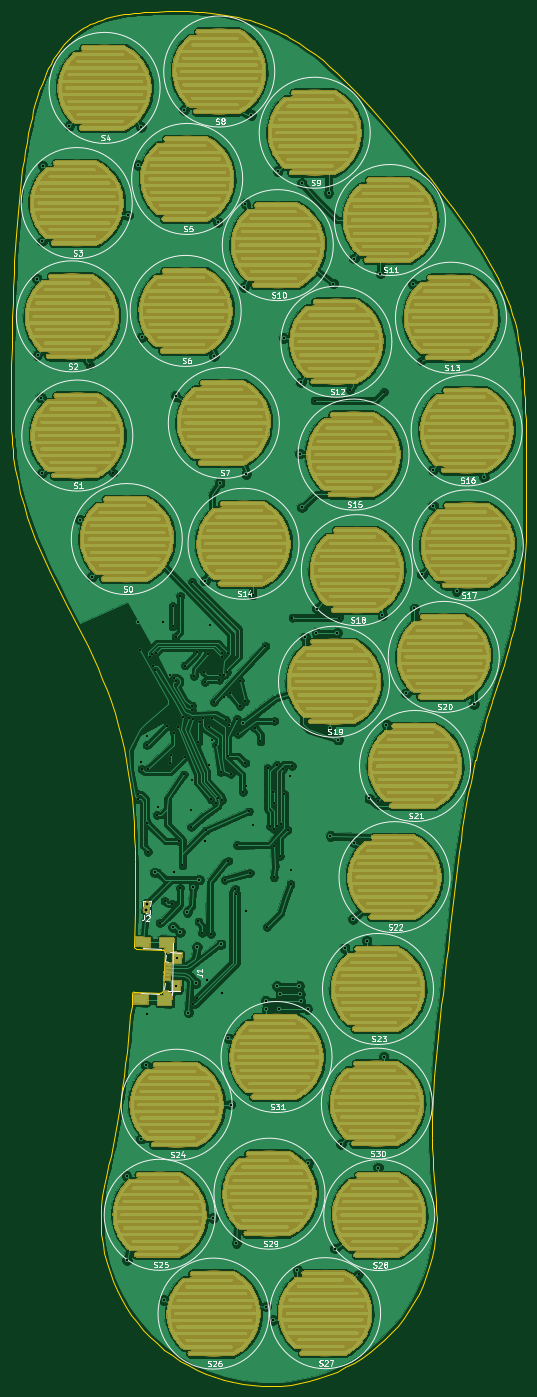
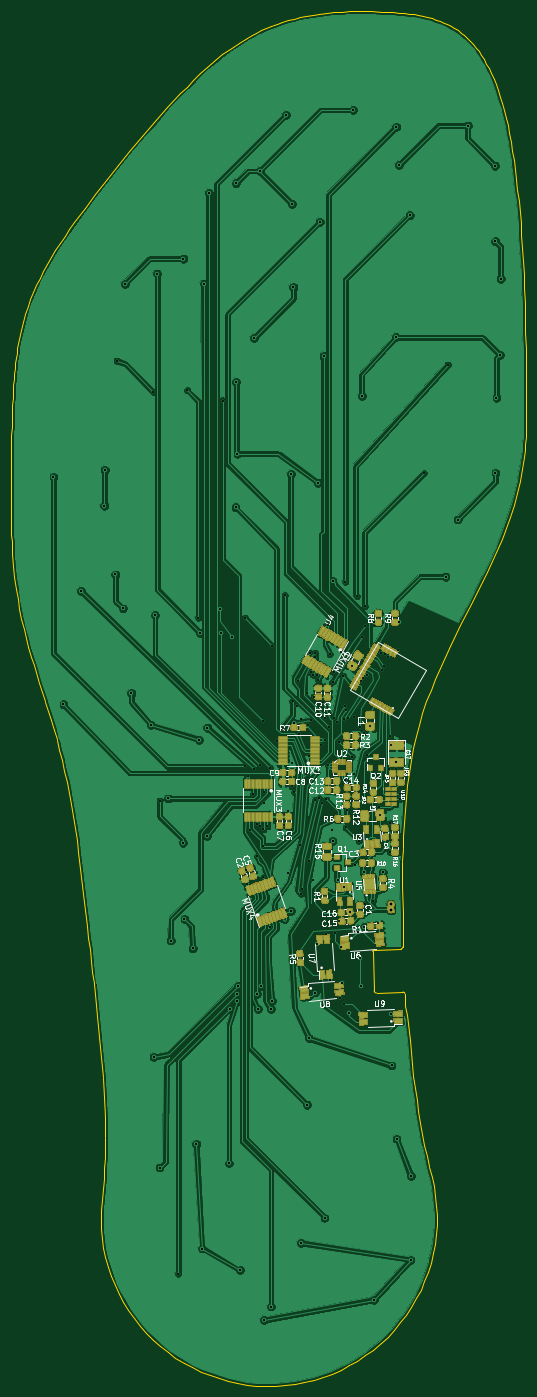
Circuit board: 9 layer files. Board 92.8 x 247.7 mm.
- bottom_copper: Insole_PCB-B.Cu.gbl (454030 bytes)
- bottom_mask: Insole_PCB-B.Mask.gbs (171388 bytes)
- bottom_silk: Insole_PCB-B.SilkS.gbo (53250 bytes)
- outline: Insole_PCB-Edge.Cuts.gm1 (17086 bytes)
- top_copper: Insole_PCB-F.Cu.gtl (1270869 bytes)
- top_mask: Insole_PCB-F.Mask.gts (1117815 bytes)
- top_silk: Insole_PCB-F.SilkS.gto (40149 bytes)
- drill: Insole_PCB-NPTH.drl (136 bytes)
- drill: Insole_PCB-PTH.drl (4480 bytes)

=== bottom_copper: Insole_PCB-B.Cu.gbl (454030 bytes, source omitted) ===
=== bottom_mask: Insole_PCB-B.Mask.gbs (171388 bytes, source omitted) ===
=== bottom_silk: Insole_PCB-B.SilkS.gbo (53250 bytes, source omitted) ===
=== outline: Insole_PCB-Edge.Cuts.gm1 (17086 bytes, source omitted) ===
=== top_copper: Insole_PCB-F.Cu.gtl (1270869 bytes, source omitted) ===
=== top_mask: Insole_PCB-F.Mask.gts (1117815 bytes, source omitted) ===
=== top_silk: Insole_PCB-F.SilkS.gto (40149 bytes, source omitted) ===
=== drill: Insole_PCB-NPTH.drl ===
M48
;DRILL file {KiCad (5.0.0)} date 01/29/20 13:42:58
;FORMAT={-:-/ absolute / metric / decimal}
FMAT,2
METRIC,TZ
%
G90
G05
M71
T0
M30

=== drill: Insole_PCB-PTH.drl ===
M48
;DRILL file {KiCad (5.0.0)} date 01/29/20 13:42:58
;FORMAT={-:-/ absolute / metric / decimal}
FMAT,2
METRIC,TZ
T1C0.370
T2C0.400
T3C0.500
%
G90
G05
M71
T1
X176.644Y-94.721
X180.919Y-114.246
X185.309Y-172.061
X185.319Y-172.991
X185.669Y-146.061
X185.999Y-167.501
X186.919Y-163.271
X186.999Y-177.271
X187.019Y-161.671
X187.109Y-182.491
X187.144Y-167.496
X187.444Y-147.292
X187.895Y-146.756
X188.092Y-149.025
X188.424Y-149.661
X188.649Y-146.586
X188.825Y-175.877
X188.969Y-174.421
X189.259Y-195.231
X190.154Y-191.361
X190.619Y-159.881
X191.049Y-166.411
X191.169Y-150.611
X191.277Y-164.989
X191.499Y-191.811
X191.594Y-138.246
X191.594Y-141.846
X191.809Y-161.086
X191.869Y-151.101
X192.119Y-143.721
X192.249Y-151.711
X192.489Y-160.051
X192.699Y-180.471
X192.919Y-189.021
X192.994Y-136.421
X193.369Y-184.896
X193.449Y-158.211
X193.594Y-168.521
X193.812Y-148.908
X193.909Y-165.321
X194.549Y-158.411
X194.849Y-175.011
X194.979Y-178.031
X195.06Y-156.978
X195.108Y-156.129
X195.119Y-133.796
X195.149Y-169.441
X195.249Y-158.611
X195.349Y-209.961
X195.494Y-150.771
X195.959Y-146.497
X196.049Y-208.761
X196.249Y-162.711
X196.249Y-195.011
X196.549Y-159.011
X196.949Y-197.111
X197.149Y-158.311
X197.219Y-150.096
X197.394Y-151.871
X197.579Y-178.611
X197.889Y-146.831
X198.074Y-159.886
X198.179Y-166.891
X198.249Y-141.511
X198.499Y-197.311
X198.549Y-173.011
X198.699Y-162.401
X198.73Y-158.417
X199.094Y-155.421
X199.349Y-173.611
X199.479Y-163.241
X199.849Y-172.811
X199.994Y-151.521
X200.144Y-150.571
X200.249Y-168.111
X200.524Y-147.386
X200.549Y-173.111
X200.559Y-146.602
X200.799Y-154.511
X200.944Y-150.571
X200.979Y-187.551
X201.244Y-158.771
X201.344Y-150.046
X201.499Y-146.611
X201.574Y-165.186
X201.649Y-184.061
X201.769Y-159.621
X201.909Y-153.931
X202.124Y-168.386
X202.899Y-189.111
X203.099Y-190.061
X203.169Y-158.546
X203.229Y-181.291
X203.394Y-161.246
X203.699Y-151.671
X203.744Y-156.121
X204.299Y-171.711
X204.594Y-155.371
X204.699Y-166.511
X204.749Y-170.661
X205.349Y-175.191
X205.479Y-186.231
X205.994Y-136.271
X206.149Y-177.698
X206.374Y-160.186
X207.424Y-162.586
X208.329Y-145.421
X208.649Y-196.011
X208.694Y-167.321
X209.144Y-177.846
X209.749Y-171.686
X209.799Y-173.661
X209.844Y-178.396
X209.849Y-187.061
X209.944Y-158.921
X209.949Y-181.361
X210.394Y-166.821
X210.419Y-177.871
X210.949Y-183.261
X211.069Y-177.396
X211.469Y-167.596
X211.749Y-172.111
X212.299Y-178.511
X212.699Y-168.811
X212.849Y-188.261
X212.949Y-185.661
X213.144Y-167.046
X213.194Y-140.271
X217.169Y-101.171
X221.619Y-140.271
X223.569Y-99.321
X225.219Y-258.471
X228.544Y-173.246
X229.694Y-99.621
X236.294Y-93.996
T2
X167.119Y-79.196
X167.269Y-92.921
X167.869Y-100.646
X168.044Y-114.196
X168.069Y-72.496
X168.169Y-58.846
X173.019Y-51.646
X174.869Y-122.596
X177.044Y-132.896
X183.294Y-240.821
X183.344Y-255.971
X183.519Y-67.821
X185.419Y-58.771
X185.449Y-141.111
X185.869Y-234.146
X185.894Y-51.921
X185.899Y-166.338
X186.019Y-89.771
X186.769Y-220.946
X186.919Y-211.621
X188.379Y-186.181
X189.949Y-141.111
X189.994Y-263.171
X191.699Y-195.961
X191.799Y-186.061
X192.119Y-100.321
X192.228Y-206.638
X192.406Y-201.541
X192.899Y-196.961
X193.669Y-48.821
X194.269Y-193.291
X194.449Y-211.411
X195.318Y-188.803
X195.749Y-206.111
X195.949Y-199.611
X196.372Y-187.481
X197.394Y-133.621
X197.399Y-180.511
X197.849Y-205.461
X198.844Y-248.396
X199.019Y-93.146
X199.719Y-69.046
X200.069Y-115.971
X200.249Y-199.111
X200.549Y-207.811
X201.644Y-216.046
X202.044Y-227.996
X203.094Y-252.971
X204.344Y-159.296
X204.444Y-80.721
X204.719Y-65.771
X204.869Y-114.396
X204.899Y-193.111
X205.794Y-49.696
X208.344Y-209.321
X208.469Y-264.371
X208.494Y-210.771
X209.694Y-266.771
X210.369Y-206.646
X210.519Y-59.821
X210.794Y-210.746
X211.019Y-208.071
X211.594Y-89.896
X214.094Y-257.846
X214.419Y-206.671
X214.519Y-110.746
X214.519Y-208.096
X214.644Y-209.346
X214.744Y-97.871
X214.844Y-62.046
X214.869Y-120.421
X215.444Y-143.821
X215.919Y-210.746
X216.044Y-238.571
X217.494Y-142.996
X217.594Y-138.646
X219.694Y-63.821
X219.944Y-160.096
X220.019Y-179.646
X220.569Y-80.096
X220.869Y-253.921
X221.223Y-142.996
X221.444Y-162.271
X221.919Y-235.071
X222.594Y-199.846
X224.069Y-194.596
X224.269Y-75.596
X224.319Y-180.796
X226.569Y-198.446
X227.019Y-172.846
X228.559Y-239.331
X229.044Y-78.296
X229.369Y-139.871
X229.619Y-219.396
X230.119Y-159.571
X233.644Y-153.896
X234.819Y-80.146
X235.169Y-138.621
X236.519Y-132.496
X238.444Y-113.671
X238.494Y-120.096
X242.744Y-135.471
X245.869Y-155.896
X247.669Y-114.921
T3
X186.859Y-192.861
X186.929Y-191.863
T0
M30

